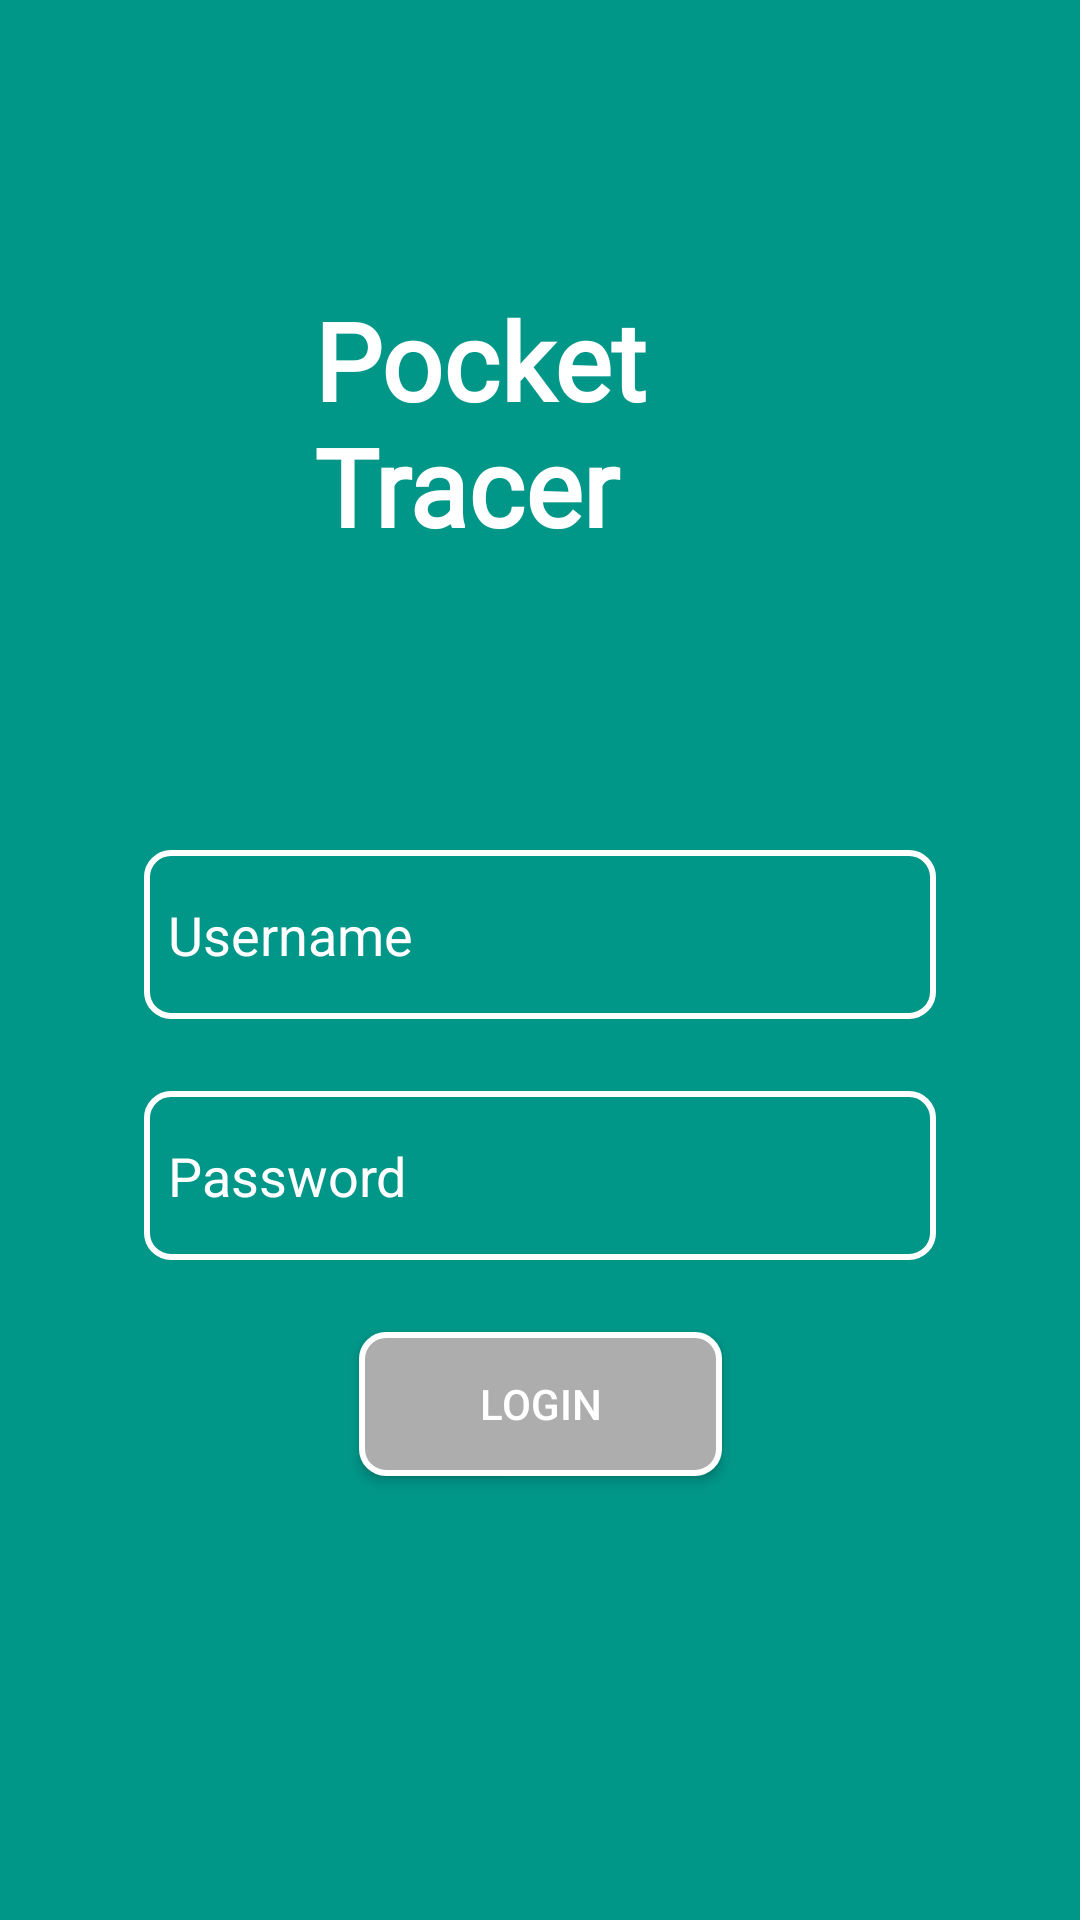

This screen was rendered from an Android layout file. Write that file and the resources it references.
<!-- AndroidManifest.xml: application theme Theme.AppCompat.Light.NoActionBar -->
<!-- res/layout/activity_main.xml -->
<?xml version="1.0" encoding="utf-8"?>
<androidx.constraintlayout.widget.ConstraintLayout xmlns:android="http://schemas.android.com/apk/res/android"
    xmlns:app="http://schemas.android.com/apk/res-auto"
    xmlns:tools="http://schemas.android.com/tools"
    android:layout_width="match_parent"
    android:layout_height="match_parent"
    android:background="#009688"
    tools:context=".MainActivity">

    <Button
        android:id="@+id/btnLogin"
        android:layout_width="121dp"
        android:layout_height="wrap_content"
        android:layout_marginBottom="148dp"
        android:background="@drawable/btn_back"
        android:text="Login"
        android:textColor="#FFFFFF"
        app:layout_constraintBottom_toBottomOf="parent"
        app:layout_constraintEnd_toEndOf="parent"
        app:layout_constraintStart_toStartOf="parent"
        android:onClick="onLoginBtnClick"/>

    <EditText
        android:id="@+id/txtUsername"
        android:layout_width="0dp"
        android:layout_height="wrap_content"
        android:layout_marginStart="48dp"
        android:layout_marginEnd="48dp"
        android:layout_marginBottom="24dp"
        android:background="@drawable/edit_back"
        android:ems="10"
        android:hint="Username"
        android:inputType="textPersonName"
        android:paddingLeft="8dp"
        android:paddingTop="16dp"
        android:paddingRight="8dp"
        android:paddingBottom="16dp"
        android:textColorHint="#FFFFFF"
        app:layout_constraintBottom_toTopOf="@+id/txtPassword"
        app:layout_constraintEnd_toEndOf="parent"
        app:layout_constraintHorizontal_bias="0.0"
        app:layout_constraintStart_toStartOf="parent" />

    <EditText
        android:id="@+id/txtPassword"
        android:layout_width="0dp"
        android:layout_height="wrap_content"
        android:layout_marginStart="48dp"
        android:layout_marginEnd="48dp"
        android:layout_marginBottom="24dp"
        android:background="@drawable/edit_back"
        android:ems="10"
        android:hint="Password"
        android:inputType="textPassword"
        android:paddingLeft="8dp"
        android:paddingTop="16dp"
        android:paddingRight="8dp"
        android:paddingBottom="16dp"
        android:textColorHint="#FFFFFF"
        app:layout_constraintBottom_toTopOf="@+id/btnLogin"
        app:layout_constraintEnd_toEndOf="parent"
        app:layout_constraintHorizontal_bias="0.0"
        app:layout_constraintStart_toStartOf="parent" />

    <TextView
        android:id="@+id/loginScreenTitle"
        android:layout_width="150dp"
        android:layout_height="92dp"
        android:fontFamily="@font/autour_one"
        android:text="Pocket Tracer"
        android:textColor="#FFFFFF"
        android:textSize="36sp"
        android:textStyle="bold"
        app:layout_constraintBottom_toTopOf="@+id/txtUsername"
        app:layout_constraintEnd_toEndOf="parent"
        app:layout_constraintHorizontal_bias="0.498"
        app:layout_constraintStart_toStartOf="parent"
        app:layout_constraintTop_toTopOf="parent" />

</androidx.constraintlayout.widget.ConstraintLayout>
<!-- resources referenced by this layout -->
<resources>
  <!-- drawable btn_back (drawable) -->
  <?xml version="1.0" encoding="utf-8"?>
  <shape xmlns:android="http://schemas.android.com/apk/res/android"
      android:shape="rectangle">
  
      <solid android:color="#AEADAD"/>
      <stroke
          android:width="2dp"
          android:color="#fff"/>
  
  
      <corners android:radius="8dp"/>
  </shape>
  <!-- drawable edit_back (drawable) -->
  <?xml version="1.0" encoding="utf-8"?>
  <shape xmlns:android="http://schemas.android.com/apk/res/android"
          android:shape="rectangle">
  
      <stroke
          android:width="2dp"
          android:color="#FFFFFF"/>
  
  
      <corners android:radius="8dp"/>
  </shape>
</resources>
